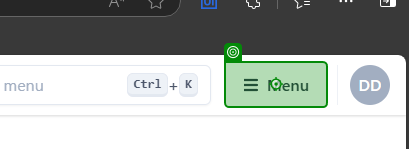
Workflow: 1_NusamesIntegration

Step 1: click on the button in window 'nusames-asusnb.dev.xiaomi.satnusa.com/login' (msedge.exe)

Step 2: click on the paragraph 'Station Report' in window 'nusames-asusnb.dev.xiaomi.satnusa.com/login' (msedge.exe) (no picture)

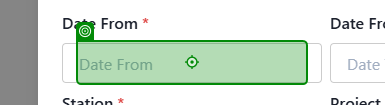
Step 3: type [DateForm] into the text box in window 'nusames-asusnb.dev.xiaomi.satnusa.com/login' (msedge.exe)

Step 4: type [DateTo] into the text box 'date_to' in window 'nusames-asusnb.dev.xiaomi.satnusa.com/login' (msedge.exe) (no picture)

Step 5: click on the header in window 'nusames-asusnb.dev.xiaomi.satnusa.com' (msedge.exe) (no picture)

Step 6: select [stationName] in the element in window 'nusames.asusnb.satnusa.com:30501' (msedge.exe) (no picture)

Step 7: type [currentText] into the element in window 'nusames.asusnb.satnusa.com:30501' (msedge.exe) (no picture)

Step 8: select [currentText] in the element in window 'nusames.asusnb.satnusa.com:30501' (msedge.exe) (no picture)

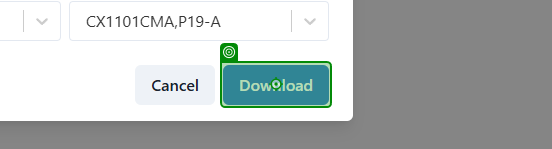
Step 9: click on the button in window 'nusames-asusnb.dev.xiaomi.satnusa.com' (msedge.exe)

Step 10: check the text 'What do you want to do with Station_Report.xlsx?' (msedge.exe) (no picture)

Step 11: check 'File name' in window 'Save As' (msedge.exe) (no picture)

Step 12: check the element 'TypeError' in window 'nusames-asusnb.dev.xiaomi.satnusa.com' (msedge.exe) (no picture)

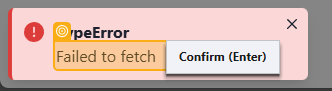
Step 13: get-text from the element in window 'nusames-asusnb.dev.xiaomi.satnusa.com' (msedge.exe)
